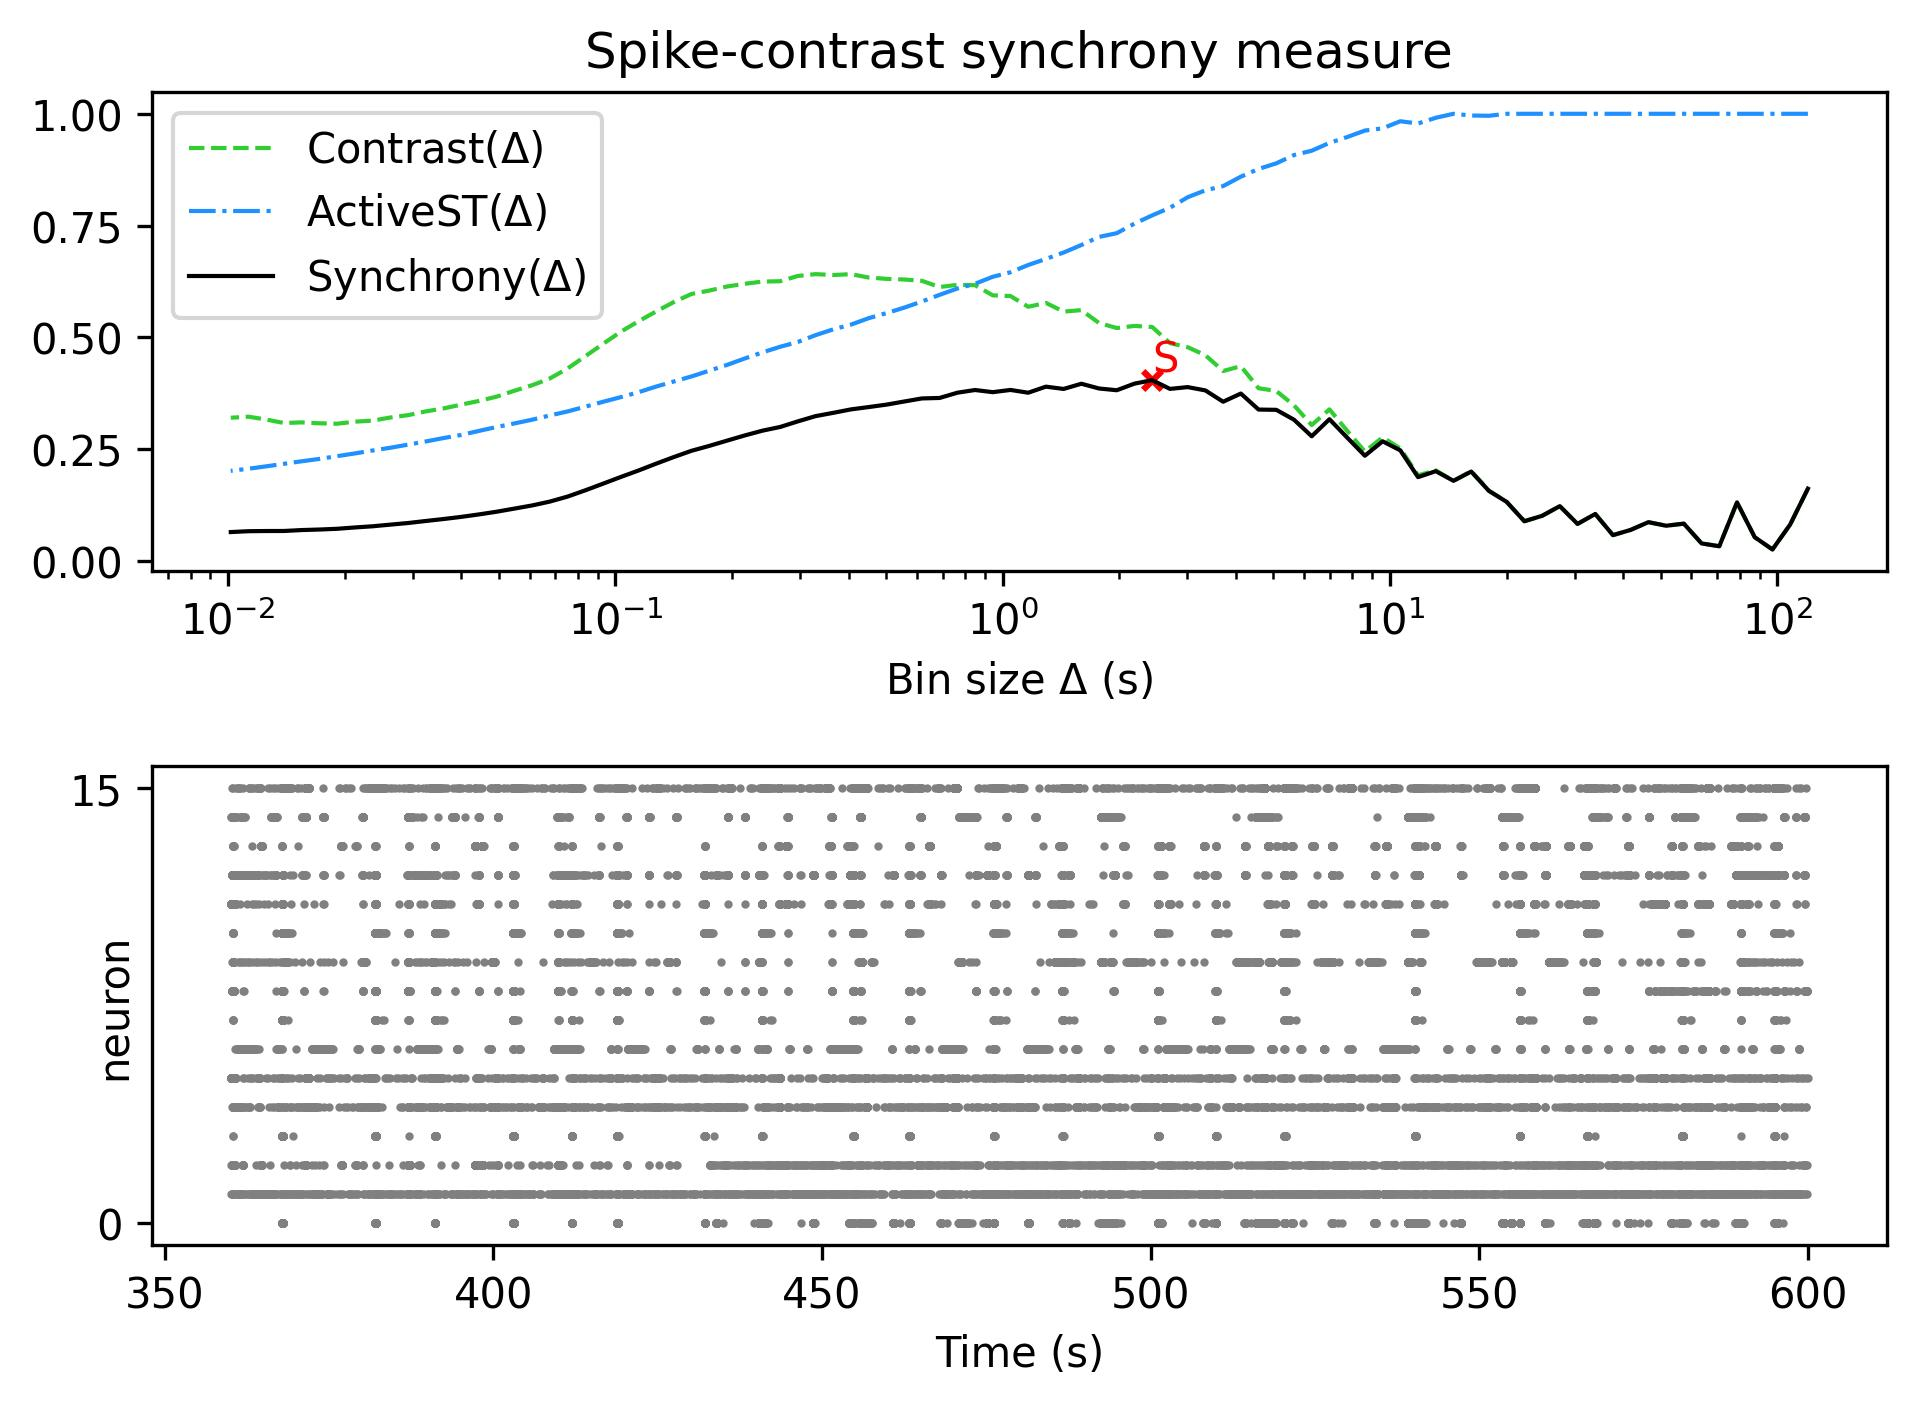

The data file committed next to this chart (first rows):
, Spike-contrast (120.0 s), Spike-contrast (108.0 s), Spike-contrast (97.2 s), Spike-contrast (87.48 s), Spike-contrast (78.732 s), Spike-contrast (70.859 s), Spike-contrast (63.773 s), Spike-contrast (57.396 s), Spike-contrast (51.656 s), Spike-contrast (46.49 s), Spike-contrast (41.841 s), Spike-contrast (37.657 s), Spike-contrast (33.892 s), Spike-contrast (30.502 s), Spike-contrast (27.452 s), Spike-contrast (24.707 s), Spike-contrast (22.236 s), Spike-contrast (20.013 s), Spike-contrast (18.011 s), Spike-contrast (16.21 s), Spike-contrast (14.589 s), Spike-contrast (13.13 s), Spike-contrast (11.817 s)
0, 0.1617, 0.08148, 0.02562, 0.05305, 0.131, 0.03283, 0.03917, 0.08339, 0.07872, 0.08675, 0.06942, 0.05768, 0.105, 0.08281, 0.1225, 0.1009, 0.08876, 0.1321, 0.1566, 0.1999, 0.1792, 0.2008, 0.1874
